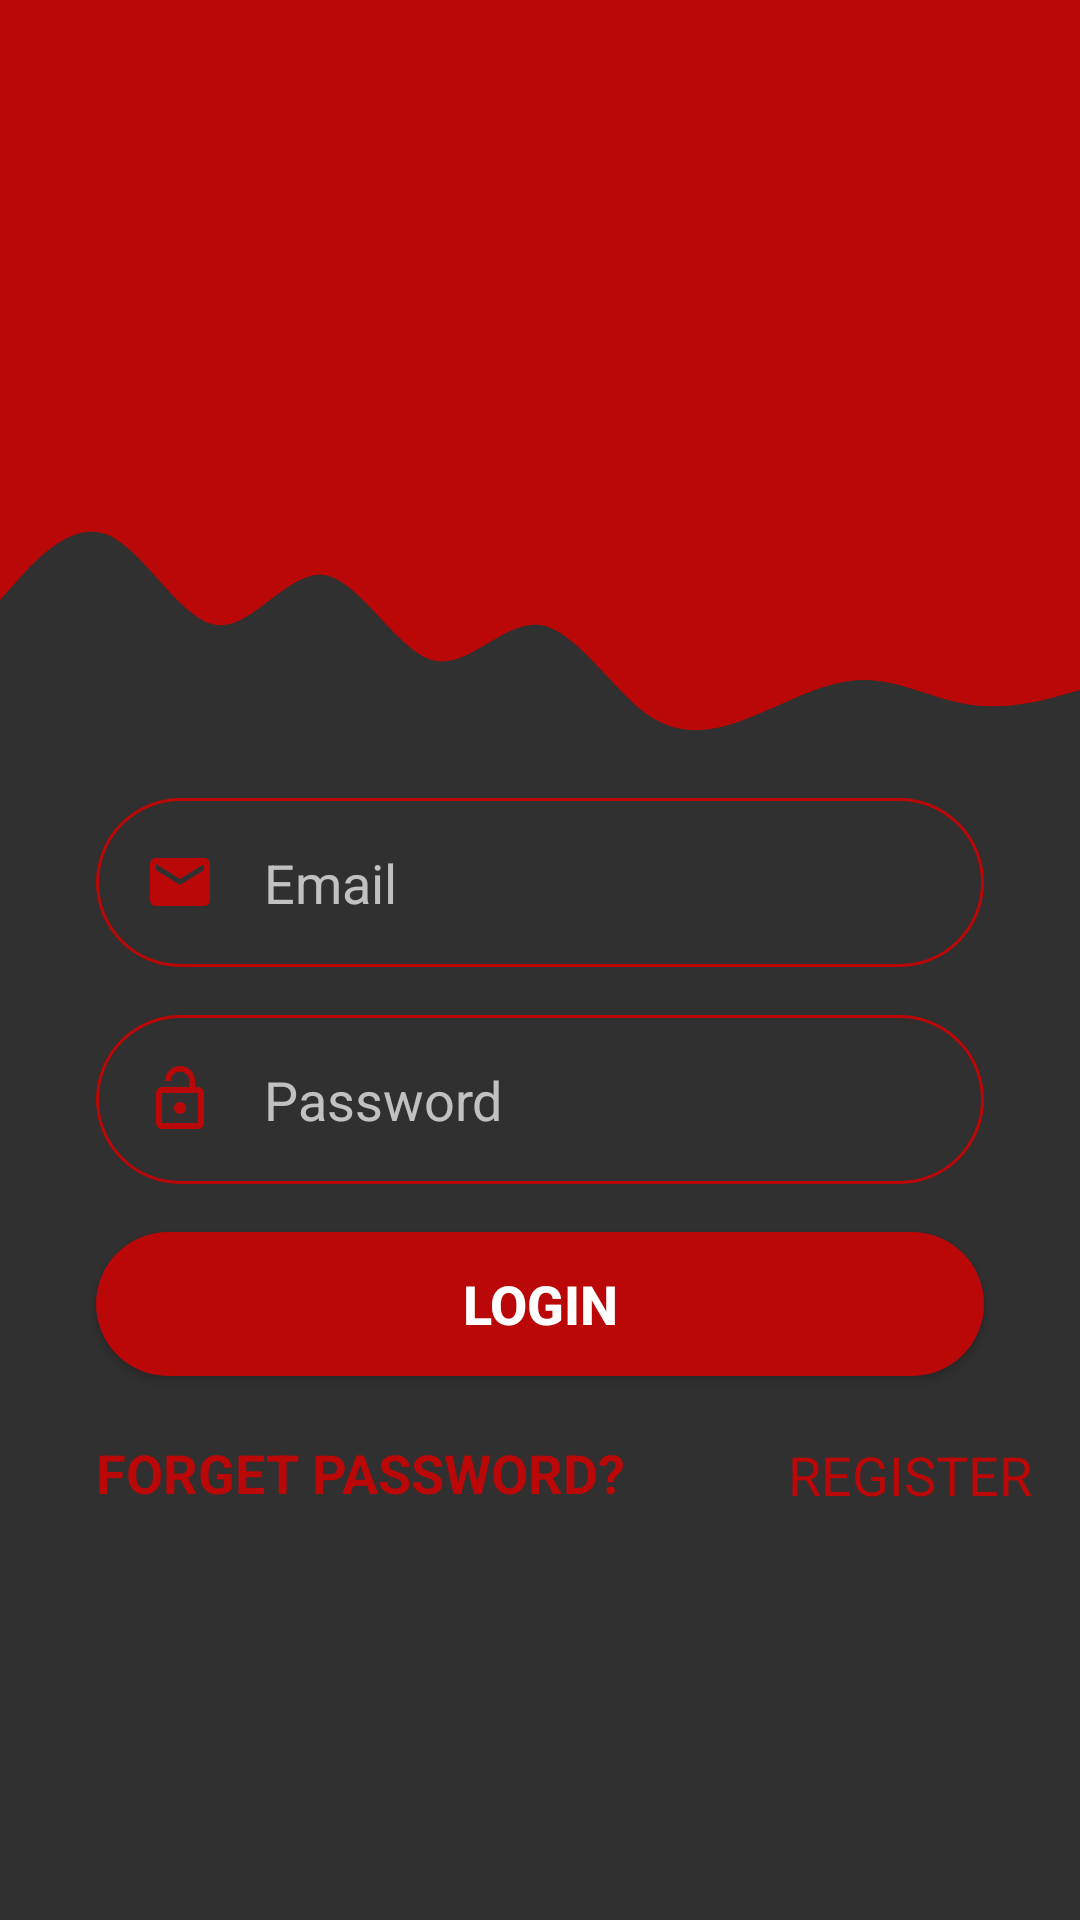

Produce the Android XML layout that renders to this screen, including the resource entries it uses.
<!-- AndroidManifest.xml: application theme Theme.Design.NoActionBar -->
<!-- res/layout/activity_kullanici_giris.xml -->
<?xml version="1.0" encoding="utf-8"?>
<androidx.constraintlayout.widget.ConstraintLayout xmlns:android="http://schemas.android.com/apk/res/android"
    xmlns:app="http://schemas.android.com/apk/res-auto"
    xmlns:tools="http://schemas.android.com/tools"
    android:layout_width="match_parent"
    android:layout_height="match_parent"
    tools:context=".KullaniciIslemleri.KullabiciAnaSayfa.KullaniciGirisActivity">

    <View
        android:id="@+id/topView"
        android:layout_width="0dp"
        android:layout_height="150dp"
        android:background="@color/new_primarycolor"
        app:layout_constraintEnd_toEndOf="parent"
        app:layout_constraintHorizontal_bias="0.0"
        app:layout_constraintStart_toStartOf="parent"
        app:layout_constraintTop_toTopOf="parent" />

    <View
        android:id="@+id/view2"
        android:layout_width="0dp"
        android:layout_height="100dp"
        android:background="@drawable/wave"
        app:layout_constraintEnd_toEndOf="parent"
        app:layout_constraintHorizontal_bias="1.0"
        app:layout_constraintStart_toStartOf="parent"
        app:layout_constraintTop_toBottomOf="@+id/topView" />

    <ImageView
        android:id="@+id/imageView"
        android:layout_width="wrap_content"
        android:layout_height="wrap_content"
        android:layout_marginTop="24dp"
        android:layout_marginEnd="16dp"
        app:layout_constraintEnd_toEndOf="parent"
        app:layout_constraintHorizontal_bias="0.901"
        app:layout_constraintStart_toStartOf="@+id/topView"
        app:layout_constraintTop_toTopOf="parent"
        app:srcCompat="@drawable/ic_person" />

    <EditText
        android:id="@+id/inputSinginEmail"
        android:layout_width="0dp"
        android:layout_height="wrap_content"
        android:layout_marginStart="32dp"
        android:layout_marginTop="16dp"
        android:layout_marginEnd="32dp"
        android:background="@drawable/round_border"
        android:drawableStart="@drawable/ic_email"
        android:drawablePadding="16dp"
        android:ems="10"
        android:hint="Email"
        android:inputType="textEmailAddress"
        android:padding="16dp"
        app:layout_constraintEnd_toEndOf="parent"
        app:layout_constraintStart_toStartOf="parent"
        app:layout_constraintTop_toBottomOf="@+id/view2" />

    <EditText
        android:id="@+id/inputSinginPassword"
        android:layout_width="0dp"
        android:layout_height="wrap_content"
        android:layout_marginStart="32dp"
        android:layout_marginTop="16dp"
        android:layout_marginEnd="32dp"
        android:background="@drawable/round_border"
        android:drawableStart="@drawable/ic_lock"
        android:drawablePadding="16dp"
        android:ems="10"
        android:hint="Password"
        android:inputType="textPassword"
        android:padding="16dp"
        app:layout_constraintEnd_toEndOf="parent"
        app:layout_constraintStart_toStartOf="parent"
        app:layout_constraintTop_toBottomOf="@+id/inputSinginEmail" />

    <Button
        android:id="@+id/BtnLogin"
        android:layout_width="0dp"
        android:layout_height="wrap_content"
        android:layout_marginStart="32dp"
        android:layout_marginTop="16dp"
        android:layout_marginEnd="32dp"
        android:background="@drawable/round_bg"
        android:text="LOGIN"
        android:onClick="singUpClicked"
        android:textColor="@color/white"
        android:textSize="18sp"
        android:textStyle="bold"
        app:layout_constraintEnd_toEndOf="parent"
        app:layout_constraintStart_toStartOf="parent"
        app:layout_constraintTop_toBottomOf="@+id/inputSinginPassword" />

    <TextView
        android:id="@+id/forgetPassword"
        android:layout_width="wrap_content"
        android:layout_height="wrap_content"
        android:layout_marginStart="32dp"
        android:layout_marginTop="20dp"
        android:onClick="passwordForget"
        android:text="FORGET PASSWORD?"
        android:textColor="@color/new_primarycolor"
        android:textSize="18sp"
        android:textStyle="bold"
        app:layout_constraintStart_toStartOf="parent"
        app:layout_constraintTop_toBottomOf="@+id/BtnLogin" />

    <TextView
        android:id="@+id/textViewKullaniciRegister"
        android:layout_width="103dp"
        android:layout_height="26dp"
        android:layout_marginStart="70dp"
        android:layout_marginTop="20dp"
        android:layout_marginEnd="32dp"
        android:gravity="center"
        android:text="REGISTER"
        android:textColor="@color/new_primarycolor"
        android:textSize="18dp"
        android:onClick="KullaniciRegister"
        app:layout_constraintEnd_toEndOf="parent"
        app:layout_constraintStart_toEndOf="@+id/forgetPassword"
        app:layout_constraintTop_toBottomOf="@+id/BtnLogin" />

</androidx.constraintlayout.widget.ConstraintLayout>
<!-- resources referenced by this layout -->
<resources>
  <color name="new_primarycolor">#BA0707</color>
  <color name="white">#FFFFFFFF</color>
  <!-- drawable ic_email (drawable-v24) -->
  <vector xmlns:android="http://schemas.android.com/apk/res/android"
      android:width="24dp"
      android:height="24dp"
      android:viewportWidth="24"
      android:viewportHeight="24"
      android:tint="@color/new_primarycolor">
    <path
        android:fillColor="@android:color/white"
        android:pathData="M20,4L4,4c-1.1,0 -1.99,0.9 -1.99,2L2,18c0,1.1 0.9,2 2,2h16c1.1,0 2,-0.9 2,-2L22,6c0,-1.1 -0.9,-2 -2,-2zM20,8l-8,5 -8,-5L4,6l8,5 8,-5v2z"/>
  </vector>
  <!-- drawable ic_lock (drawable-v24) -->
  <vector xmlns:android="http://schemas.android.com/apk/res/android"
      android:width="24dp"
      android:height="24dp"
      android:viewportWidth="24"
      android:viewportHeight="24"
      android:tint="@color/new_primarycolor">
    <path
        android:fillColor="@android:color/white"
        android:pathData="M12,17c1.1,0 2,-0.9 2,-2s-0.9,-2 -2,-2 -2,0.9 -2,2 0.9,2 2,2zM18,8h-1L17,6c0,-2.76 -2.24,-5 -5,-5S7,3.24 7,6h1.9c0,-1.71 1.39,-3.1 3.1,-3.1 1.71,0 3.1,1.39 3.1,3.1v2L6,8c-1.1,0 -2,0.9 -2,2v10c0,1.1 0.9,2 2,2h12c1.1,0 2,-0.9 2,-2L20,10c0,-1.1 -0.9,-2 -2,-2zM18,20L6,20L6,10h12v10z"/>
  </vector>
  <!-- drawable round_bg (drawable-v24) -->
  <?xml version="1.0" encoding="utf-8"?>
  <shape
      xmlns:android="http://schemas.android.com/apk/res/android">
      <solid android:color="@color/new_primarycolor"></solid>
      <corners android:radius="100dp"></corners>
  </shape>
  <!-- drawable round_border (drawable-v24) -->
  <?xml version="1.0" encoding="utf-8"?>
  <shape android:shape="rectangle"
      xmlns:android="http://schemas.android.com/apk/res/android">
      <stroke android:color="@color/new_primarycolor"
          android:width="1dp"></stroke>
      <corners android:radius="100dp"></corners>
  
  </shape>
  <!-- drawable wave (drawable-v24) -->
  <vector xmlns:android="http://schemas.android.com/apk/res/android"
      android:width="1440dp"
      android:height="320dp"
      android:viewportWidth="1440"
      android:viewportHeight="320">
    <path
        android:pathData="M0,160L24,138.7C48,117 96,75 144,90.7C192,107 240,181 288,186.7C336,192 384,128 432,133.3C480,139 528,213 576,224C624,235 672,181 720,186.7C768,192 816,256 864,282.7C912,309 960,299 1008,282.7C1056,267 1104,245 1152,245.3C1200,245 1248,267 1296,272C1344,277 1392,267 1416,261.3L1440,256L1440,0L1416,0C1392,0 1344,0 1296,0C1248,0 1200,0 1152,0C1104,0 1056,0 1008,0C960,0 912,0 864,0C816,0 768,0 720,0C672,0 624,0 576,0C528,0 480,0 432,0C384,0 336,0 288,0C240,0 192,0 144,0C96,0 48,0 24,0L0,0Z"
        android:fillColor="@color/new_primarycolor"/>
  </vector>
</resources>
